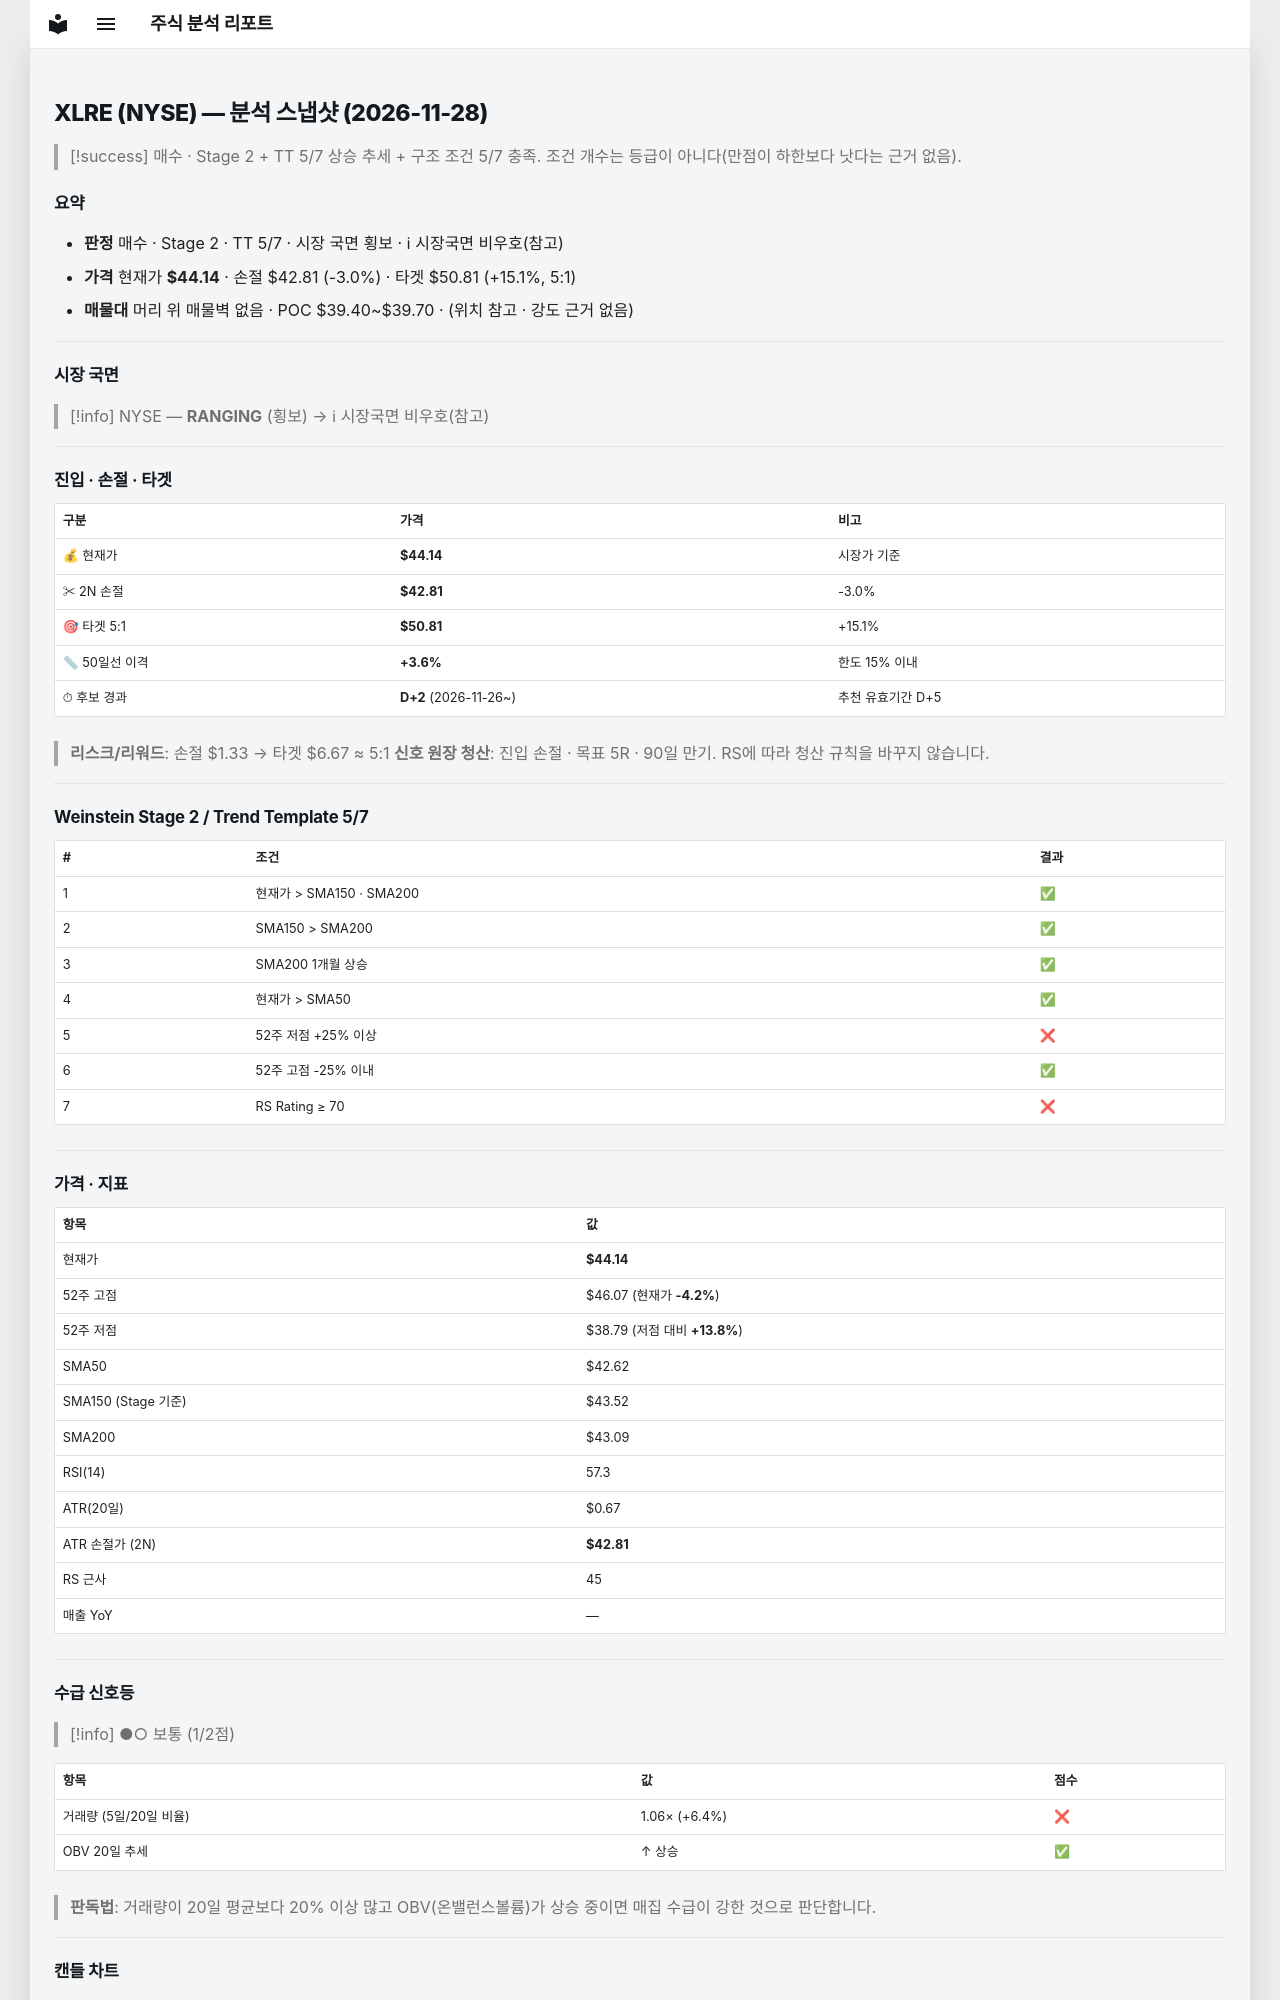

repository: soloandco/stock-reports · page: snapshots/XLRE-2026-11-28/index.html · generator: mkdocs

---
type: analysis-snapshot
title: XLRE 분석 스냅샷
ticker: XLRE
market: NYSE
created: 2026-11-28
updated: 2026-11-28
bar-date: 2026-11-27
verdict: 매수관찰
real-rr: 1.45
sma50-gap-pct: 3.6
candidate-days: 2
candidate-since: 2026-11-26
weekly-position: 저항대아래
weekly-overhead-price: 46.07
weekly-overhead-pct: 4.4
stage: 2
trend-template-score: 5
tt-max: 7
ma-set: sma-50-150-200
price: 44.13999938964844
stop-price: 42.8068147009497
market-regime: RANGING
supply-demand-score: 1/2
supply-demand-label: 보통
status: tracking
tags:
  - stock-agent
  - watchlist
  - XLRE
  - analysis
related:
  - "[[analysis-template]]"
---

# XLRE (NYSE) — 분석 스냅샷 (2026-11-28)

> [!success] 매수 · Stage 2 + TT 5/7
> 상승 추세 + 구조 조건 5/7 충족. 조건 개수는 등급이 아니다(만점이 하한보다 낫다는 근거 없음).

## 요약

- **판정** 매수 · Stage 2 · TT 5/7 · 시장 국면 횡보 · ℹ 시장국면 비우호(참고)
- **가격** 현재가 **$44.14** · 손절 $42.81 (-3.0%) · 타겟 $50.81 (+15.1%, 5:1)
- **매물대** 머리 위 매물벽 없음 · POC $39.40~$39.70 · (위치 참고 · 강도 근거 없음)

---

## 시장 국면

> [!info] NYSE — **RANGING** (횡보) → ℹ 시장국면 비우호(참고)

---

## 진입 · 손절 · 타겟

| 구분 | 가격 | 비고 |
|------|------|------|
| 💰 현재가 | **$44.14** | 시장가 기준 |
| ✂ 2N 손절 | **$42.81** | -3.0% |
| 🎯 타겟 5:1 | **$50.81** | +15.1% |
| 📏 50일선 이격 | **+3.6%** | 한도 15% 이내 |
| ⏱ 후보 경과 | **D+2** (2026-11-26~) | 추천 유효기간 D+5 |

> **리스크/리워드**: 손절 $1.33 → 타겟 $6.67 ≈ 5:1
> **신호 원장 청산**: 진입 손절 · 목표 5R · 90일 만기. RS에 따라 청산 규칙을 바꾸지 않습니다.

---

## Weinstein Stage 2 / Trend Template 5/7

| # | 조건 | 결과 |
|---|------|------|
| 1 | 현재가 > SMA150 · SMA200 | ✅ |
| 2 | SMA150 > SMA200 | ✅ |
| 3 | SMA200 1개월 상승 | ✅ |
| 4 | 현재가 > SMA50 | ✅ |
| 5 | 52주 저점 +25% 이상 | ❌ |
| 6 | 52주 고점 -25% 이내 | ✅ |
| 7 | RS Rating ≥ 70 | ❌ |

---

## 가격 · 지표

| 항목 | 값 |
|------|---|
| 현재가 | **$44.14** |
| 52주 고점 | $46.07 (현재가 **-4.2%**) |
| 52주 저점 | $38.79 (저점 대비 **+13.8%**) |
| SMA50 | $42.62 |
| SMA150 (Stage 기준) | $43.52 |
| SMA200 | $43.09 |
| RSI(14) | 57.3 |
| ATR(20일) | $0.67 |
| ATR 손절가 (2N) | **$42.81** |
| RS 근사 | 45 |
| 매출 YoY | — |

---
## 수급 신호등

> [!info] ●○ 보통 (1/2점)

| 항목 | 값 | 점수 |
|------|------|------|
| 거래량 (5일/20일 비율) | 1.06× (+6.4%) | ❌ |
| OBV 20일 추세 | ↑ 상승 | ✅ |

> **판독법**: 거래량이 20일 평균보다 20% 이상 많고 OBV(온밸런스볼륨)가 상승 중이면 매집 수급이 강한 것으로 판단합니다.

---
